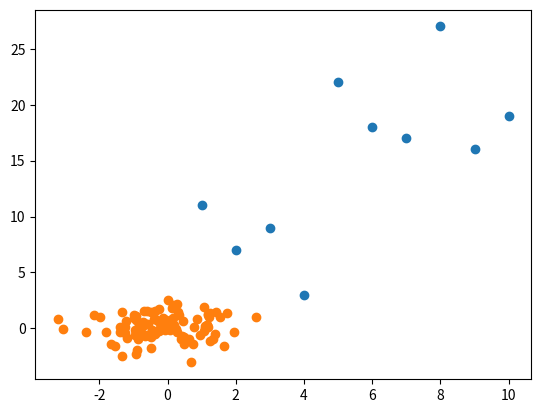

The matplotlib source for this figure:
import matplotlib.pyplot as plt
import numpy as np

X = [1, 2, 3, 4, 5, 6, 7, 8, 9, 10]
Y = [11, 7, 9, 3, 22, 18, 17, 27, 16, 19]

X1 = np.random.randn(100)
Y1 = np.random.randn(100)

plt.scatter(X, Y)
plt.scatter(X1, Y1)
plt.show()